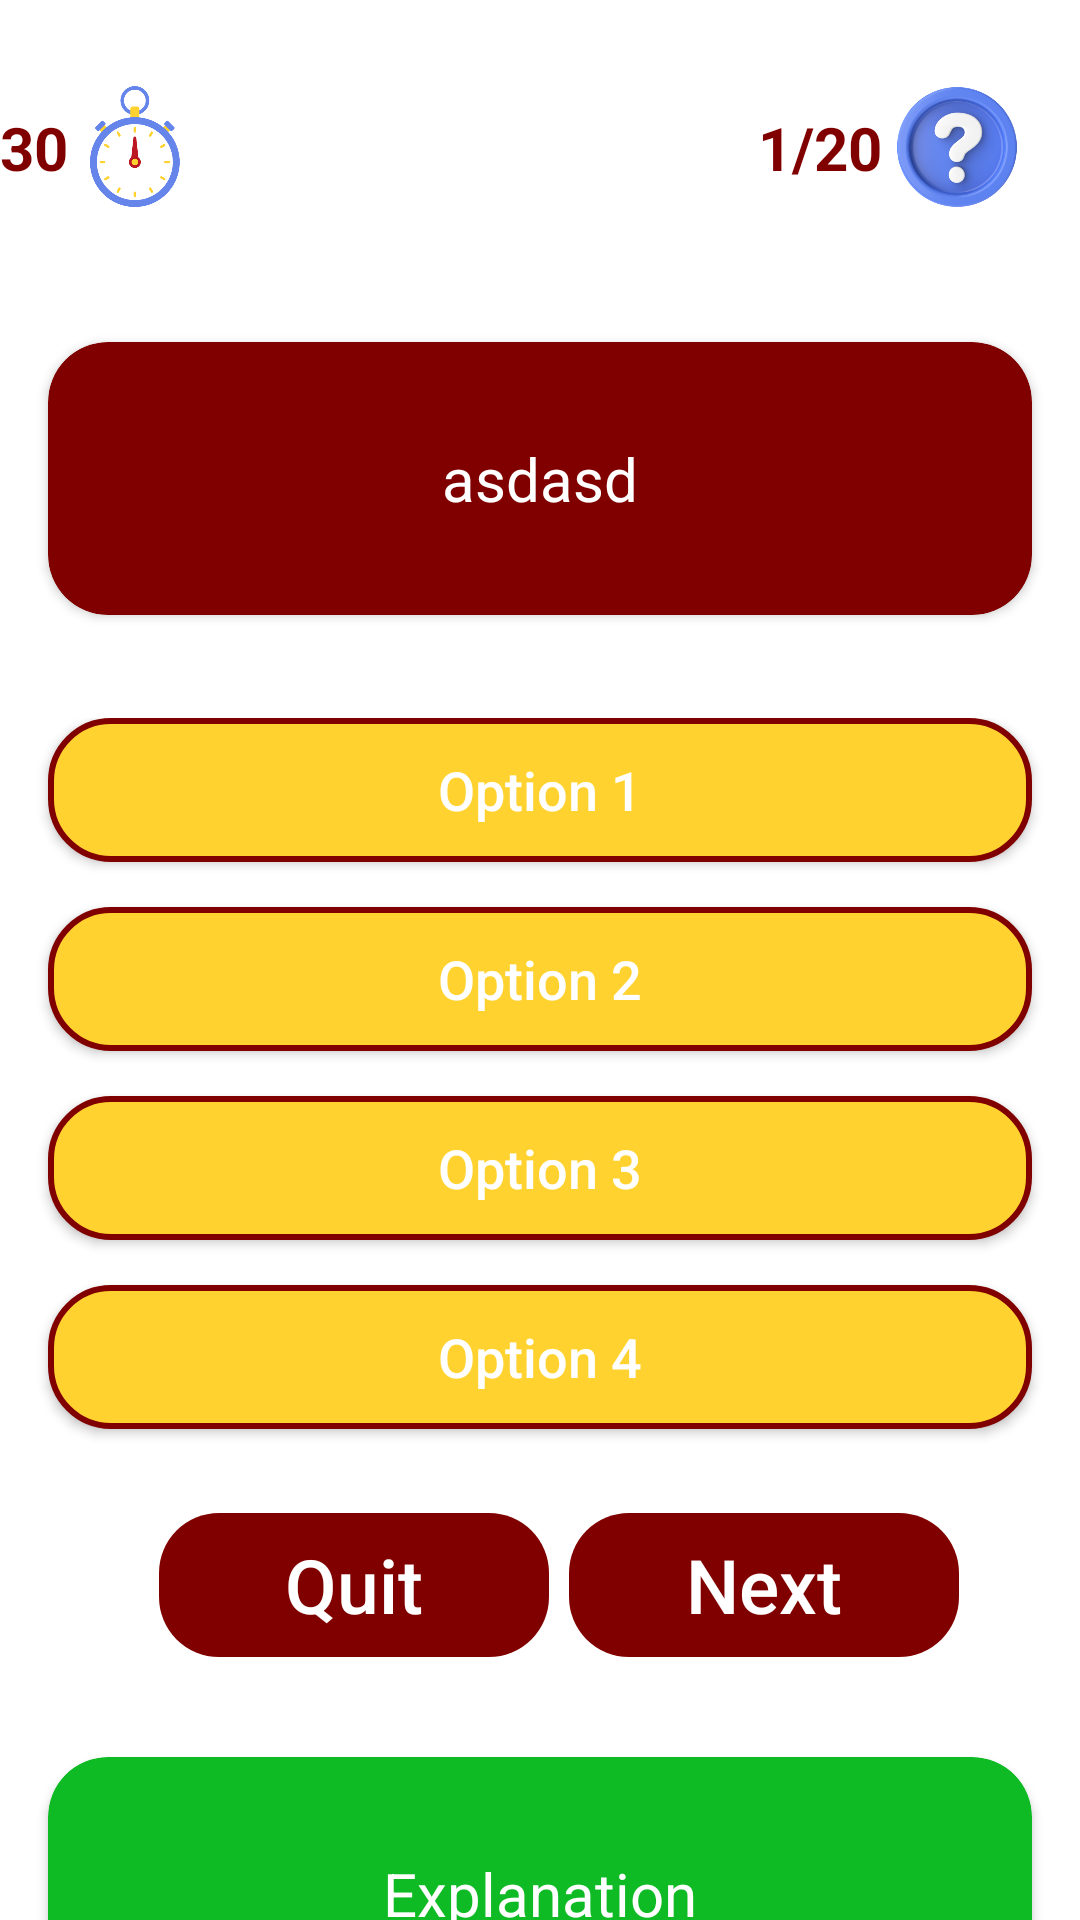

The Android layout XML behind this screen, and the referenced resources:
<!-- AndroidManifest.xml: application theme Theme.AdmissionAceApplication -->
<!-- res/layout/activity_questions_log.xml -->
<?xml version="1.0" encoding="utf-8"?>
<androidx.constraintlayout.widget.ConstraintLayout xmlns:android="http://schemas.android.com/apk/res/android"
    xmlns:app="http://schemas.android.com/apk/res-auto"
    xmlns:tools="http://schemas.android.com/tools"
    android:layout_width="match_parent"
    android:layout_height="match_parent"
    tools:context=".Activities.QuestionsActivitySc">


    <androidx.cardview.widget.CardView
        android:id="@+id/cardView22"
        android:layout_width="0dp"
        android:layout_height="wrap_content"
        android:layout_marginStart="16dp"
        android:layout_marginTop="548dp"
        android:layout_marginEnd="16dp"
        app:cardBackgroundColor="@color/green"
        app:cardCornerRadius="20dp"
        app:layout_constraintBottom_toBottomOf="parent"
        app:layout_constraintEnd_toEndOf="parent"
        app:layout_constraintHorizontal_bias="0.0"
        app:layout_constraintStart_toStartOf="parent"
        app:layout_constraintTop_toBottomOf="@+id/imageView3">

        <TextView
            android:id="@+id/explain"
            android:layout_width="wrap_content"
            android:layout_height="wrap_content"
            android:layout_gravity="center"
            android:layout_marginLeft="16dp"
            android:layout_marginTop="32dp"
            android:layout_marginRight="16dp"
            android:layout_marginBottom="32dp"
            android:gravity="center"
            android:text="Explanation"
            android:textColor="#ffffff"
            android:textSize="20sp"
            android:textStyle="normal" />

    </androidx.cardview.widget.CardView>

    <androidx.constraintlayout.widget.ConstraintLayout
        android:id="@+id/optionContainer"
        android:layout_width="match_parent"
        android:layout_height="wrap_content"
        android:enabled="false"
        app:layout_constraintBottom_toBottomOf="parent"
        app:layout_constraintEnd_toEndOf="parent"
        app:layout_constraintHorizontal_bias="0.0"
        app:layout_constraintStart_toStartOf="parent"
        app:layout_constraintTop_toBottomOf="@+id/cardView2"
        app:layout_constraintVertical_bias="0.198">

        <androidx.appcompat.widget.AppCompatButton
            android:id="@+id/option4"
            android:layout_width="0dp"
            android:layout_height="wrap_content"
            android:layout_marginStart="16dp"
            android:layout_marginTop="15dp"
            android:layout_marginEnd="16dp"
            android:layout_marginBottom="24dp"
            android:background="@drawable/btn_opt"
            android:text="Option 4"
            android:textAllCaps="false"
            android:textColor="#FFFFFF"
            android:textSize="18sp"
            app:layout_constraintBottom_toBottomOf="parent"
            app:layout_constraintEnd_toEndOf="parent"
            app:layout_constraintHorizontal_bias="1.0"
            app:layout_constraintStart_toStartOf="parent"
            app:layout_constraintTop_toBottomOf="@+id/option3" />

        <androidx.appcompat.widget.AppCompatButton
            android:id="@+id/option3"
            android:layout_width="0dp"
            android:layout_height="wrap_content"
            android:layout_marginStart="16dp"
            android:layout_marginTop="15dp"
            android:layout_marginEnd="16dp"
            android:background="@drawable/btn_opt"
            android:text="Option 3"
            android:textAllCaps="false"
            android:textColor="#FFFFFF"
            android:textSize="18sp"
            app:layout_constraintEnd_toEndOf="parent"
            app:layout_constraintHorizontal_bias="0.0"
            app:layout_constraintStart_toStartOf="parent"
            app:layout_constraintTop_toBottomOf="@+id/option2" />

        <androidx.appcompat.widget.AppCompatButton
            android:id="@+id/option2"
            android:layout_width="0dp"
            android:layout_height="wrap_content"
            android:layout_marginStart="16dp"
            android:layout_marginTop="15dp"
            android:layout_marginEnd="16dp"
            android:background="@drawable/btn_opt"
            android:text="Option 2"
            android:textAllCaps="false"
            android:textColor="#FFFFFF"
            android:textSize="18sp"
            app:layout_constraintEnd_toEndOf="parent"
            app:layout_constraintHorizontal_bias="0.0"
            app:layout_constraintStart_toStartOf="parent"
            app:layout_constraintTop_toBottomOf="@+id/option1" />

        <androidx.appcompat.widget.AppCompatButton
            android:id="@+id/option1"
            android:layout_width="0dp"
            android:layout_height="wrap_content"
            android:layout_marginStart="16dp"
            android:layout_marginEnd="16dp"
            android:background="@drawable/btn_opt"
            android:text="Option 1"
            android:textAllCaps="false"
            android:textColor="#FFFFFF"
            android:textSize="18sp"
            app:layout_constraintEnd_toEndOf="parent"
            app:layout_constraintHorizontal_bias="0.0"
            app:layout_constraintStart_toStartOf="parent"
            tools:ignore="MissingConstraints"
            tools:layout_editor_absoluteY="16dp" />

    </androidx.constraintlayout.widget.ConstraintLayout>

    <ImageView
        android:id="@+id/imageView3"
        android:layout_width="50dp"
        android:layout_height="50dp"
        android:layout_marginStart="20dp"
        android:layout_marginTop="24dp"
        app:layout_constraintStart_toStartOf="parent"
        app:layout_constraintTop_toTopOf="parent"
        app:srcCompat="@drawable/timewatch" />

    <ImageView
        android:id="@+id/imageView7"
        android:layout_width="50dp"
        android:layout_height="50dp"
        android:layout_marginTop="24dp"
        android:layout_marginEnd="16dp"
        app:layout_constraintEnd_toEndOf="parent"
        app:layout_constraintTop_toTopOf="parent"
        app:srcCompat="@drawable/question" />

    <TextView
        android:id="@+id/totalQuestion"
        android:layout_width="wrap_content"
        android:layout_height="wrap_content"
        android:text="1/20"
        android:textColor="#800000"
        android:textSize="20sp"
        android:textStyle="bold"
        app:layout_constraintBottom_toBottomOf="@+id/imageView7"
        app:layout_constraintEnd_toStartOf="@+id/imageView7"
        app:layout_constraintTop_toTopOf="@+id/imageView7" />

    <TextView
        android:id="@+id/timer"
        android:layout_width="wrap_content"
        android:layout_height="wrap_content"
        android:text="30"
        android:textColor="#800000"
        android:textSize="20sp"
        android:textStyle="bold"
        app:layout_constraintBottom_toBottomOf="@+id/imageView3"
        app:layout_constraintTop_toTopOf="@+id/imageView3"
        tools:ignore="HardcodedText,MissingConstraints"
        tools:layout_editor_absoluteX="65dp" />

    <androidx.cardview.widget.CardView
        android:id="@+id/cardView2"
        android:layout_width="0dp"
        android:layout_height="wrap_content"
        android:layout_marginStart="16dp"
        android:layout_marginTop="40dp"
        android:layout_marginEnd="16dp"
        app:cardBackgroundColor="#800000"
        app:cardCornerRadius="20dp"
        app:layout_constraintEnd_toEndOf="parent"
        app:layout_constraintStart_toStartOf="parent"
        app:layout_constraintTop_toBottomOf="@+id/imageView3">

        <TextView
            android:id="@+id/question"
            android:layout_width="wrap_content"
            android:layout_height="wrap_content"
            android:layout_gravity="center"
            android:layout_marginLeft="16dp"
            android:layout_marginTop="32dp"
            android:layout_marginRight="16dp"
            android:layout_marginBottom="32dp"
            android:gravity="center"
            android:text="asdasd"
            android:textColor="#ffffff"
            android:textSize="20sp"
            android:textStyle="normal" />
    </androidx.cardview.widget.CardView>

    <androidx.appcompat.widget.AppCompatButton
        android:id="@+id/btnNext"
        android:layout_width="130dp"
        android:layout_height="wrap_content"
        android:layout_marginTop="4dp"
        android:background="@drawable/btn_next"
        android:enabled="false"
        android:gravity="center"
        android:text="Next"
        android:textAllCaps="false"
        android:textColor="#FFFFFF"
        android:textSize="25sp"
        app:layout_constraintEnd_toEndOf="parent"
        app:layout_constraintHorizontal_bias="0.825"
        app:layout_constraintStart_toStartOf="parent"
        app:layout_constraintTop_toBottomOf="@+id/optionContainer" />

    <androidx.appcompat.widget.AppCompatButton
        android:id="@+id/btnQuit"
        android:layout_width="130dp"
        android:layout_height="wrap_content"
        android:layout_marginTop="4dp"
        android:background="@drawable/btn_next"
        android:enabled="false"
        android:gravity="center"
        android:text="Quit"
        android:textAllCaps="false"
        android:textColor="#FFFFFF"
        android:textSize="25sp"
        app:layout_constraintEnd_toEndOf="parent"
        app:layout_constraintHorizontal_bias="0.231"
        app:layout_constraintStart_toStartOf="parent"
        app:layout_constraintTop_toBottomOf="@+id/optionContainer" />
</androidx.constraintlayout.widget.ConstraintLayout>
<!-- resources referenced by this layout -->
<resources>
  <color name="green">#0fbb25</color>
  <!-- drawable btn_next (drawable) -->
  <?xml version="1.0" encoding="utf-8"?>
  <shape xmlns:android="http://schemas.android.com/apk/res/android">
  
      <solid
          android:color="#800000"/>
  
          <corners
              android:radius="20dp"/>
  
  </shape>
  <!-- drawable btn_opt (drawable) -->
  <?xml version="1.0" encoding="utf-8"?>
  <shape xmlns:android="http://schemas.android.com/apk/res/android">
  
      <solid
          android:color="#ffd230"/>
      <stroke
          android:color="#800000"
          android:width="2dp"/>
  
      <corners
          android:radius="20dp"/>
  </shape>
  <!-- drawable question: png bitmap (drawable, 129118 bytes) -->
  <!-- drawable timewatch: png bitmap (drawable, 30570 bytes) -->
  <style name="Theme.AdmissionAceApplication" parent="Theme.MaterialComponents.DayNight.DarkActionBar">
          
          <item name="colorPrimary">@color/maroon</item>
          <item name="colorPrimaryVariant">@color/purple_700</item>
          <item name="colorOnPrimary">@color/white</item>
          
          <item name="colorSecondary">@color/teal_200</item>
          <item name="colorSecondaryVariant">@color/teal_700</item>
          <item name="colorOnSecondary">@color/black</item>
          
          <item name="android:statusBarColor" tools:targetApi="l">?attr/colorPrimaryVariant</item>
          
  
      </style>
  <color name="maroon">#800000</color>
  <color name="purple_700">#FF3700B3</color>
  <color name="white">#FFFFFFFF</color>
  <color name="teal_200">#FF03DAC5</color>
  <color name="teal_700">#FF018786</color>
  <color name="black">#FF000000</color>
</resources>
